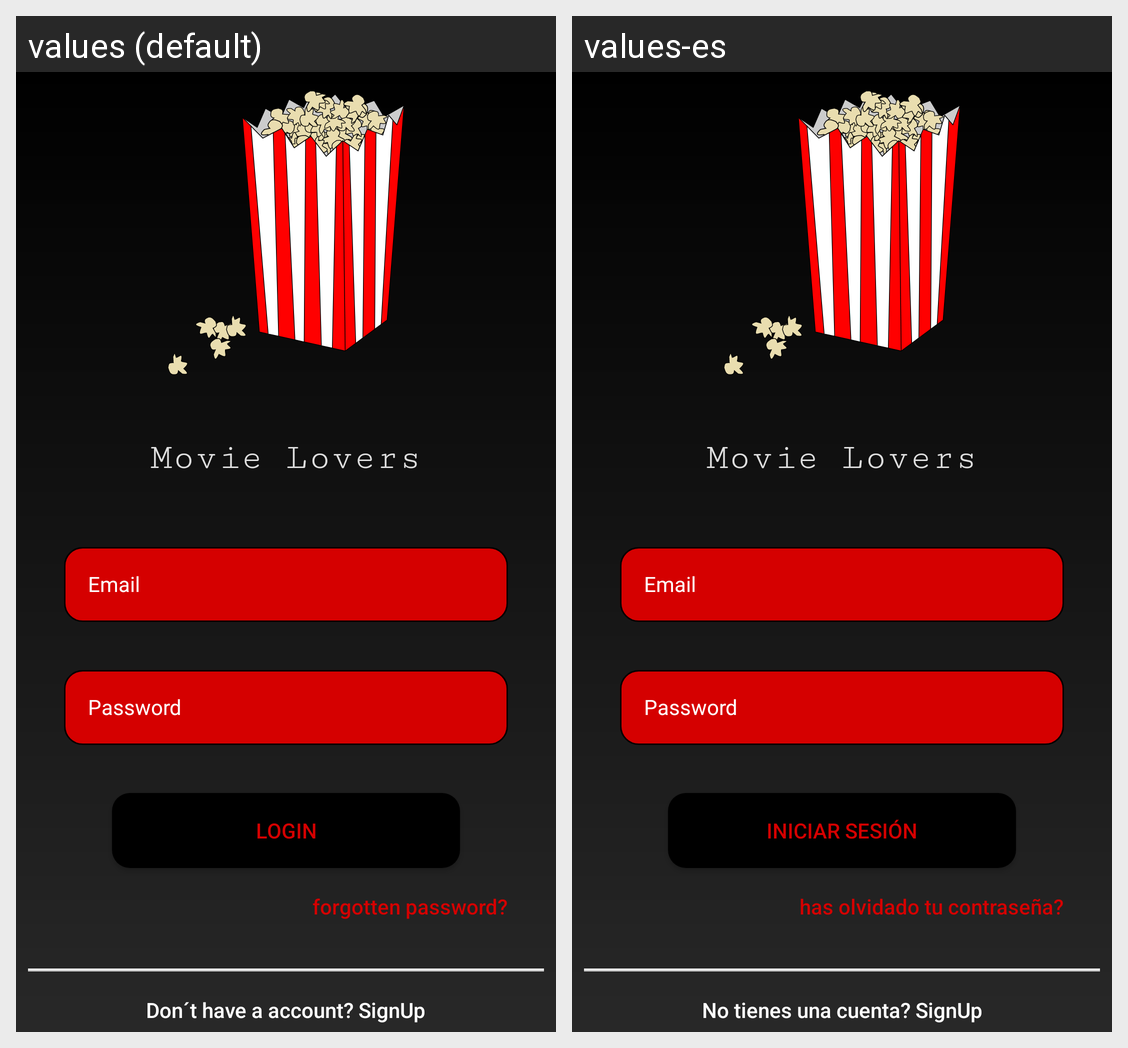

The same Android screen rendered under two of its app's locales, left to right. List the strings drawn on it with the default value and each locale's translation.
Android screen res/layout/activity_login.xml rendered under 2 locales, left to right: values (default), values-es. Device: Nexus 5 (rendered at 1080×1920; each locale shown at half size, 540×960, under a caption strip naming it); theme Theme.Movies.
Strings drawn on this screen, with the default value and each locale's value (text and hints the layout hard-codes, and strings that could not be matched under every locale, appear in the picture but are not listed):

login_user_button
  values: Login
  values-es: Iniciar Sesión

login_user_forgot_password
  values: forgotten password?
  values-es: has olvidado tu contraseña?

login_user_create_account
  values: Don´t have a account? SignUp
  values-es: No tienes una cuenta? SignUp
